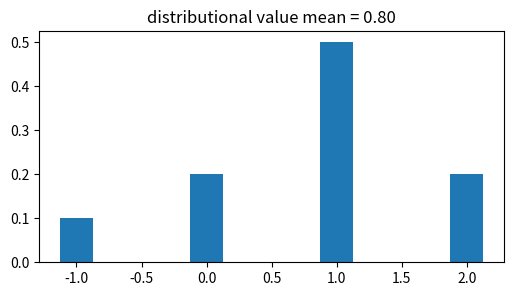
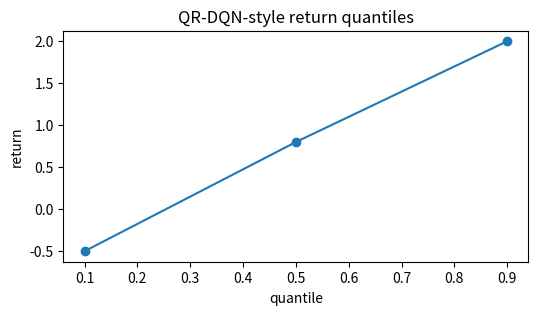
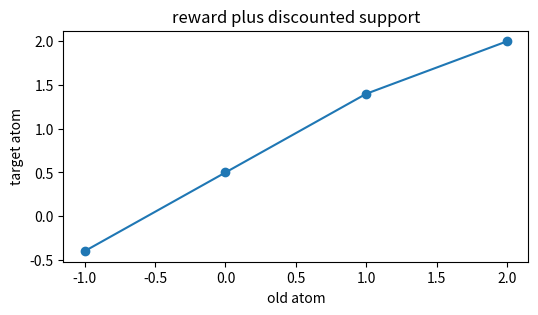
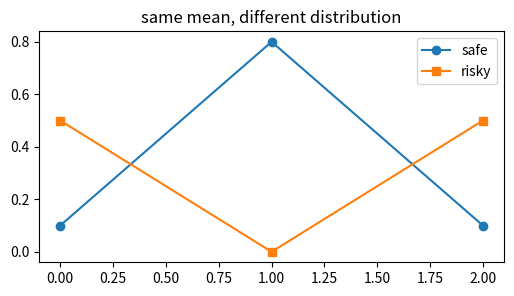
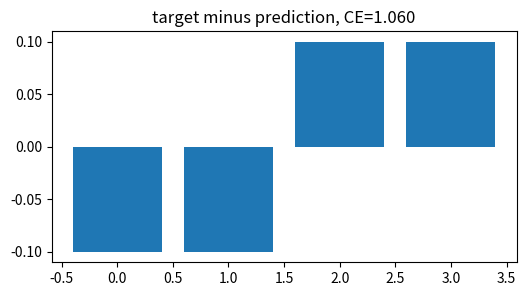

Source code (Python) for these figures, in order:
import numpy as np, matplotlib.pyplot as plt, math, itertools
np.random.seed(0)
def softmax(z):
    z=np.asarray(z,dtype=float); e=np.exp(z-z.max()); return e/e.sum()
def discount(rewards,gamma=0.9):
    return sum((gamma**t)*r for t,r in enumerate(rewards))
def moving_avg(x,n=5):
    x=np.asarray(x,dtype=float); return np.convolve(x,np.ones(n)/n,mode='valid')
print('setup ok')

# 1) return distribution keeps atoms, not just a mean
atoms=np.array([-1.,0.,1.,2.]); p=np.array([0.1,0.2,0.5,0.2]); mean=(atoms*p).sum()
plt.figure(figsize=(6,3)); plt.bar(atoms,p,width=.25); plt.title(f'distributional value mean = {mean:.2f}')
assert abs(mean-0.8)<1e-12 and abs(p.sum()-1)<1e-12

# 2) quantiles describe uneven outcome spread
q=np.array([0.1,0.5,0.9]); vals=np.array([-0.5,0.8,2.0])
plt.figure(figsize=(6,3)); plt.plot(q,vals,'-o'); plt.xlabel('quantile'); plt.ylabel('return'); plt.title('QR-DQN-style return quantiles')
assert vals[2]>vals[1]>vals[0]

# 3) C51 projection clips shifted atoms to fixed support
support=np.linspace(-1,2,4); shifted=np.clip(0.5+0.9*support,support.min(),support.max())
plt.figure(figsize=(6,3)); plt.plot(support,shifted,'o-'); plt.xlabel('old atom'); plt.ylabel('target atom'); plt.title('reward plus discounted support')
assert shifted[-1]==2.0

# 4) two policies can have same mean and different risk
atoms=np.array([0.,1.,2.]); p_safe=np.array([0.1,0.8,0.1]); p_risky=np.array([0.5,0.0,0.5])
plt.figure(figsize=(6,3)); plt.plot(atoms,p_safe,'-o',label='safe'); plt.plot(atoms,p_risky,'-s',label='risky'); plt.legend(); plt.title('same mean, different distribution')
assert abs((atoms*p_safe).sum()-(atoms*p_risky).sum())<1e-12

# 5) categorical cross-entropy trains the whole distribution
p=np.array([0.1,0.2,0.5,0.2]); target=np.array([0.0,0.1,0.6,0.3]); ce=-(target*np.log(p)).sum()
plt.figure(figsize=(6,3)); plt.bar(range(4),target-p); plt.title(f'target minus prediction, CE={ce:.3f}')
assert abs(ce-1.0596634733096073)<1e-12
